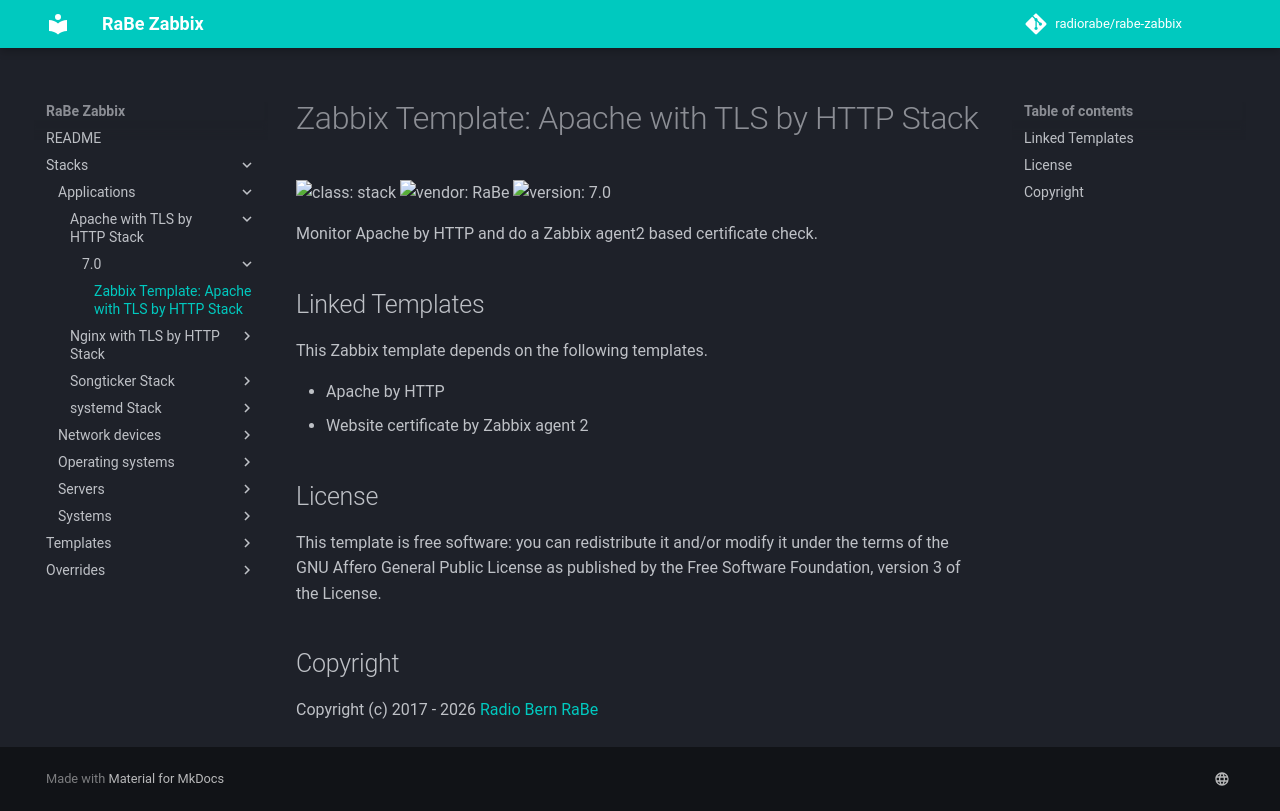

repository: radiorabe/rabe-zabbix · page: Stacks/Applications/Apache_with_TLS_by_HTTP_Stack/7.0/index.html · generator: mkdocs

# Zabbix Template: Apache with TLS by HTTP Stack

![class: stack](https://img.shields.io/badge/class-stack-00c9bf) ![vendor: RaBe](https://img.shields.io/badge/vendor-RaBe-00c9bf) ![version: 7.0](https://img.shields.io/badge/version-7.0-00c9bf)

Monitor Apache by HTTP and do a Zabbix agent2 based certificate check.

## Linked Templates

This Zabbix template depends on the following templates.

* Apache by HTTP
* Website certificate by Zabbix agent 2

## License

This template is free software: you can redistribute it and/or modify it under
the terms of the GNU Affero General Public License as published by the Free
Software Foundation, version 3 of the License.

## Copyright

Copyright (c) 2017 - 2026 [Radio Bern RaBe](http://www.rabe.ch)
